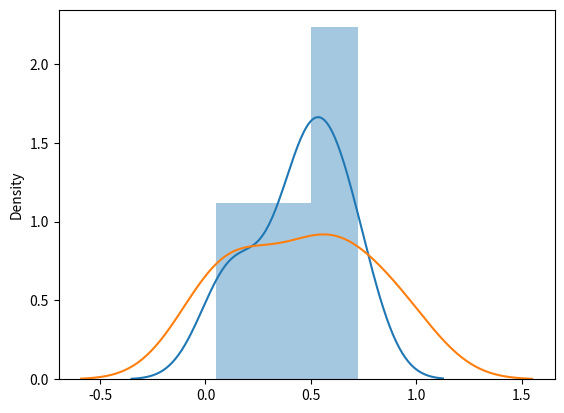

Write Python code to recreate this figure.
"""
 Uniform Distribution: Equal Chances-Probability Distribution
 -> For Example: Generation Of Random Numbers;
 -> With 3 Parameters:
                    1. a = upper bound,
                    2. b = lower bound,
                    3. shape = Returned Array's Shape
 """

from numpy import random
import matplotlib.pyplot as plt
import seaborn as sns

# Generation Of 3X4 random distribution:
unif_dist = random.uniform(size=(3, 4))
print("Generated 3X4 random distribution: ")
print(unif_dist)

""" ........... Visually Distributing Unoform Distribution:........... """
sns.distplot(random.uniform(size=(3, 4)))
plt.show()

# Without Histogram Plotting The Uniform Distribution

sns.distplot(random.uniform(size=(3, 4)), hist=False)
plt.show()